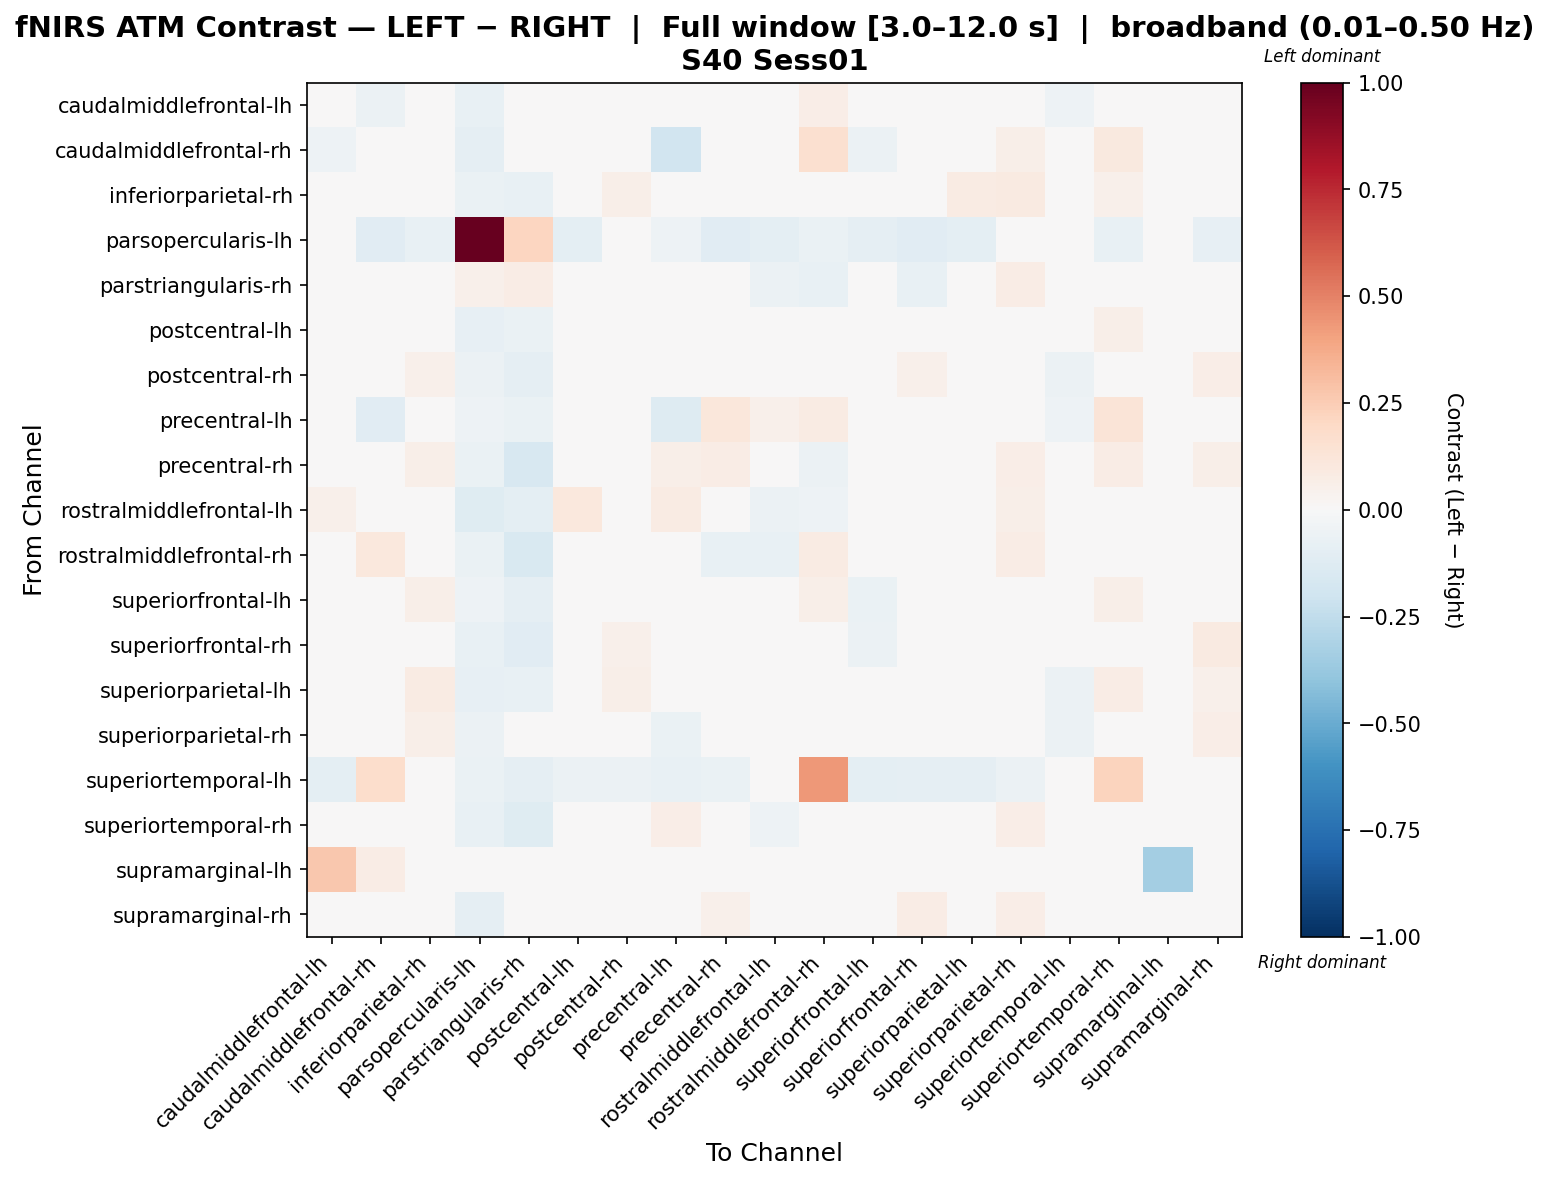

Source data for this figure (header and first rows):
, caudalmiddlefrontal-lh, caudalmiddlefrontal-rh, inferiorparietal-rh, parsopercularis-lh, parstriangularis-rh, postcentral-lh, postcentral-rh, precentral-lh, precentral-rh, rostralmiddlefrontal-lh, rostralmiddlefrontal-rh, superiorfrontal-lh, superiorfrontal-rh, superiorparietal-lh, superiorparietal-rh, superiortemporal-lh, superiortemporal-rh, supramarginal-lh, supramarginal-rh
caudalmiddlefrontal-lh, 0.03546, -0.06107, 0.02372, -0.0706, -0.0207, 0.006518, 0.02043, -0.04624, 0.01606, 0.02119, 0.06966, -0.03517, -0.002382, 0.0073, 0.04308, -0.05009, 0.02825, 0.03227, -0.01767
caudalmiddlefrontal-rh, -0.05393, 0.04763, -0.03056, -0.09073, -0.03406, -0.02393, 0.04683, -0.1921, 0.01881, 0.01066, 0.1596, -0.05827, 0.04373, 0.002489, 0.06248, -0.03744, 0.09442, 0.01679, 0.01759
inferiorparietal-rh, 0.000588, -0.04938, -0.03271, -0.06932, -0.07113, 0.006659, 0.06139, -0.03129, 0.04492, -0.03453, -0.04484, 0.005958, 0.02087, 0.07998, 0.08768, -0.000655, 0.05226, 0.005289, -0.03174
parsopercularis-lh, -0.03571, -0.1109, -0.0752, 1.0, 0.2143, -0.09433, -0.04018, -0.05147, -0.1133, -0.09567, -0.06406, -0.09369, -0.1126, -0.0981, -0.0436, -0.0313, -0.07492, 0.0, -0.0792
parstriangularis-rh, 0.01945, -0.02024, 0.01599, 0.0501, 0.07608, 0.01007, 0.02003, -0.00938, -0.01339, -0.05573, -0.07795, -0.04689, -0.07232, 0.01392, 0.07648, -0.01097, 0.008009, 0.0, 0.01674
postcentral-lh, -0.00496, -0.006741, 0.04477, -0.08059, -0.06885, 0.01259, 0.03475, -0.01142, 0.008892, 0.02467, 0.04739, -0.0282, -0.04697, -0.01085, 0.04478, -0.04235, 0.05576, 0.0, 0.02735
postcentral-rh, -0.03062, -0.005916, 0.05454, -0.05972, -0.08999, -0.006415, 0.004206, 0.01624, -0.01005, 0.02038, -0.007034, -0.008025, 0.05067, 0.04216, 0.04246, -0.05745, -0.02169, 0.0, 0.06627
precentral-lh, -0.04018, -0.1126, 0.04905, -0.05221, -0.06619, -0.009308, 0.03719, -0.1273, 0.114, 0.05403, 0.07942, -0.04087, 0.001282, 0.01213, 0.03721, -0.05456, 0.1291, 0.0, -0.01031
precentral-rh, 0.003139, 0.006218, 0.05582, -0.06766, -0.1597, -0.03002, 0.01561, 0.06222, 0.07767, -0.03455, -0.06149, -0.02385, -0.006147, -0.000405, 0.06439, -0.03219, 0.07187, 0.0, 0.0591
rostralmiddlefrontal-lh, 0.05212, 0.01677, -0.03707, -0.1237, -0.1006, 0.1018, 0.02266, 0.08408, -0.01394, -0.05899, -0.05248, 0.04765, -0.01384, 0.04765, 0.0557, 0.01548, -0.04481, 0.01559, -0.01403
rostralmiddlefrontal-rh, 0.01829, 0.1023, -0.02468, -0.06849, -0.1506, 0.01333, -0.0005315, 0.04272, -0.07527, -0.07482, 0.08145, 0.009424, 0.01066, -2.4582305704352765e-05, 0.07158, 0.006193, 0.00499, 0.0, 0.03348
superiorfrontal-lh, -0.009336, 0.0005356, 0.0585, -0.05392, -0.08609, -0.008238, 0.04111, -0.01966, 0.009122, 0.01779, 0.05476, -0.07005, -0.04194, 0.009365, 0.04571, -0.03827, 0.05499, 0.0, 0.03562
superiorfrontal-rh, -0.00231, 0.0494, 0.03934, -0.07346, -0.1124, -0.04463, 0.05267, -0.01211, 0.02063, -0.02166, 0.02377, -0.05959, 0.0156, -0.0295, 0.04549, -0.03305, 0.04622, 0.003975, 0.09161
superiorparietal-lh, -0.01167, 0.004788, 0.08452, -0.08249, -0.07254, -0.01951, 0.0558, -0.01913, 0.02179, 0.001247, 0.01786, -0.04638, -0.02537, -0.03046, 0.04829, -0.05532, 0.07659, 0.0, 0.05198
superiorparietal-rh, -0.03648, -0.003601, 0.05788, -0.05508, -0.02452, -0.0167, 0.03213, -0.06952, 0.01613, 0.03015, 0.0454, -0.03994, -0.007238, -0.006193, 0.02444, -0.05858, 0.04816, 0.0, 0.06357
superiortemporal-lh, -0.09432, 0.174, 0.009889, -0.06519, -0.08981, -0.0553, -0.06112, -0.07619, -0.06277, 0.004169, 0.4331, -0.09553, -0.09146, -0.09103, -0.05947, 0.03911, 0.2253, 0.0, -0.04343
superiortemporal-rh, -0.01564, 0.03478, 0.02756, -0.07107, -0.1212, 0.008754, -0.01726, 0.06404, 0.02498, -0.05392, -0.03284, 0.01653, 0.005962, 0.04765, 0.06447, -0.02648, 0.03834, 0.0, 0.005318
supramarginal-lh, 0.271, 0.07062, 0.0, 0.0, 0.0, 0.0, 0.0, 0.0, 0.0, 0.0, 0.0, 0.0, 0.0, 0.0, 0.0, 0.0, 0.0, -0.3416, 0.0
supramarginal-rh, -0.02767, -0.02791, -0.03632, -0.09271, -0.04145, -0.01576, 0.04583, -0.04561, 0.05066, -0.02831, 0.02175, -0.01121, 0.07187, 0.03827, 0.06329, -0.0255, 0.03435, 0.004056, 0.02237
